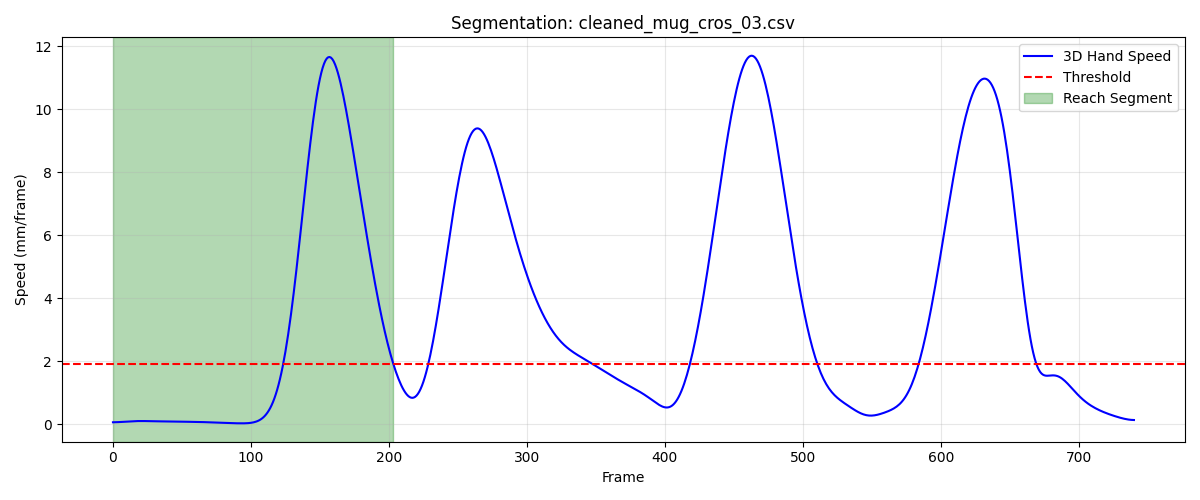

The table this chart was drawn from, first rows:
frame, sub_frame, shoulderr_x, shoulderr_y, shoulderr_z, humr1_x, humr1_y, humr1_z, humr2_x, humr2_y, humr2_z, humr3_x, humr3_y, humr3_z, humr4_x, humr4_y, humr4_z, humr5_x, humr5_y, humr5_z, humr6_x, humr6_y, humr6_z, humr7_x
1, 0, 148.8, -663.1, 654.5, 191, -658.3, 492.6, 196.7, -662.1, 420.2, 195.6, -710.4, 496.1, 137.5, -631, 468.8, 191.3, -722.4, 438.1, 154.2, -639.6, 414.5, 149.3
2, 0, 148.9, -663.2, 654.5, 191.1, -658.4, 492.6, 196.8, -662.2, 420.2, 195.6, -710.5, 496.2, 137.5, -631.2, 468.9, 191.3, -722.6, 438.1, 154.3, -639.7, 414.5, 149.3
3, 0, 148.9, -663.3, 654.5, 191.1, -658.6, 492.6, 196.8, -662.3, 420.3, 195.7, -710.6, 496.2, 137.5, -631.3, 468.9, 191.4, -722.7, 438.2, 154.3, -639.8, 414.6, 149.4
4, 0, 148.9, -663.4, 654.6, 191.1, -658.7, 492.7, 196.8, -662.5, 420.3, 195.7, -710.8, 496.2, 137.6, -631.4, 468.9, 191.4, -722.9, 438.2, 154.3, -640, 414.6, 149.4
5, 0, 148.9, -663.6, 654.6, 191.2, -658.8, 492.7, 196.9, -662.6, 420.3, 195.8, -710.9, 496.3, 137.6, -631.5, 469, 191.5, -723, 438.3, 154.4, -640.1, 414.7, 149.5
6, 0, 149, -663.7, 654.7, 191.2, -658.9, 492.7, 196.9, -662.7, 420.4, 195.8, -711, 496.3, 137.6, -631.7, 469, 191.6, -723.1, 438.3, 154.4, -640.2, 414.7, 149.5
7, 0, 149, -663.8, 654.7, 191.2, -659, 492.8, 197, -662.8, 420.4, 195.9, -711.1, 496.4, 137.7, -631.8, 469, 191.6, -723.2, 438.3, 154.4, -640.3, 414.7, 149.6
8, 0, 149, -663.9, 654.7, 191.3, -659.1, 492.8, 197, -662.9, 420.4, 195.9, -711.2, 496.4, 137.7, -631.9, 469.1, 191.7, -723.4, 438.4, 154.4, -640.4, 414.7, 149.6
9, 0, 149.1, -664, 654.7, 191.3, -659.2, 492.8, 197, -663, 420.4, 196, -711.3, 496.4, 137.8, -632, 469.1, 191.7, -723.5, 438.4, 154.5, -640.5, 414.8, 149.7
10, 0, 149.1, -664.1, 654.8, 191.3, -659.3, 492.9, 197, -663.1, 420.5, 196, -711.4, 496.5, 137.8, -632.1, 469.1, 191.7, -723.6, 438.4, 154.5, -640.7, 414.8, 149.7
11, 0, 149.1, -664.2, 654.8, 191.4, -659.4, 492.9, 197.1, -663.2, 420.5, 196, -711.5, 496.5, 137.9, -632.2, 469.2, 191.8, -723.7, 438.5, 154.5, -640.8, 414.8, 149.8
12, 0, 149.1, -664.3, 654.8, 191.4, -659.5, 492.9, 197.1, -663.3, 420.5, 196.1, -711.6, 496.5, 137.9, -632.3, 469.2, 191.8, -723.8, 438.5, 154.6, -640.9, 414.8, 149.8
13, 0, 149.2, -664.4, 654.8, 191.4, -659.6, 492.9, 197.1, -663.4, 420.5, 196.1, -711.7, 496.5, 137.9, -632.4, 469.2, 191.9, -723.9, 438.5, 154.6, -641, 414.9, 149.8
14, 0, 149.2, -664.5, 654.9, 191.5, -659.7, 492.9, 197.1, -663.5, 420.6, 196.2, -711.8, 496.6, 138, -632.5, 469.3, 191.9, -723.9, 438.5, 154.6, -641.1, 414.9, 149.9
15, 0, 149.2, -664.6, 654.9, 191.5, -659.8, 493, 197.2, -663.6, 420.6, 196.2, -711.9, 496.6, 138, -632.6, 469.3, 191.9, -724, 438.6, 154.6, -641.2, 414.9, 149.9
16, 0, 149.2, -664.7, 654.9, 191.5, -659.9, 493, 197.2, -663.7, 420.6, 196.3, -712, 496.6, 138, -632.7, 469.3, 192, -724.1, 438.6, 154.7, -641.3, 414.9, 150
17, 0, 149.2, -664.8, 654.9, 191.6, -660, 493, 197.2, -663.8, 420.6, 196.3, -712.1, 496.6, 138, -632.8, 469.3, 192, -724.2, 438.6, 154.7, -641.4, 415, 150
18, 0, 149.2, -664.9, 654.9, 191.6, -660.1, 493, 197.2, -663.9, 420.7, 196.4, -712.2, 496.7, 138.1, -632.9, 469.4, 192, -724.3, 438.6, 154.7, -641.5, 415, 150
19, 0, 149.3, -665, 655, 191.6, -660.2, 493, 197.2, -664, 420.7, 196.4, -712.3, 496.7, 138.1, -633, 469.4, 192.1, -724.4, 438.7, 154.7, -641.6, 415, 150.1
20, 0, 149.3, -665.2, 655, 191.6, -660.3, 493.1, 197.2, -664.1, 420.7, 196.4, -712.4, 496.7, 138.1, -633.1, 469.4, 192.1, -724.5, 438.7, 154.8, -641.7, 415, 150.1
21, 0, 149.3, -665.3, 655, 191.6, -660.4, 493.1, 197.3, -664.2, 420.7, 196.5, -712.5, 496.8, 138.1, -633.2, 469.4, 192.1, -724.6, 438.7, 154.8, -641.8, 415, 150.1
22, 0, 149.3, -665.4, 655, 191.6, -660.5, 493.1, 197.3, -664.3, 420.8, 196.5, -712.6, 496.8, 138.1, -633.3, 469.4, 192.2, -724.7, 438.7, 154.8, -641.9, 415.1, 150.1
23, 0, 149.3, -665.5, 655.1, 191.7, -660.6, 493.1, 197.3, -664.4, 420.8, 196.5, -712.7, 496.8, 138.1, -633.4, 469.5, 192.2, -724.8, 438.7, 154.8, -642, 415.1, 150.2
24, 0, 149.3, -665.6, 655.1, 191.7, -660.7, 493.1, 197.3, -664.5, 420.8, 196.5, -712.8, 496.8, 138.1, -633.5, 469.5, 192.2, -724.9, 438.8, 154.8, -642.1, 415.1, 150.2
25, 0, 149.3, -665.8, 655.1, 191.7, -660.8, 493.2, 197.3, -664.6, 420.8, 196.5, -712.9, 496.8, 138.1, -633.6, 469.5, 192.2, -725, 438.8, 154.8, -642.3, 415.1, 150.2
26, 0, 149.3, -665.9, 655.1, 191.7, -660.9, 493.2, 197.3, -664.7, 420.8, 196.5, -713, 496.8, 138.1, -633.7, 469.5, 192.3, -725.2, 438.8, 154.8, -642.4, 415.1, 150.3
27, 0, 149.3, -666, 655.1, 191.7, -661, 493.2, 197.3, -664.8, 420.8, 196.5, -713.1, 496.8, 138.1, -633.8, 469.5, 192.3, -725.3, 438.8, 154.8, -642.5, 415.1, 150.3
28, 0, 149.3, -666.1, 655.1, 191.7, -661.1, 493.2, 197.3, -664.9, 420.8, 196.6, -713.2, 496.9, 138.1, -634, 469.6, 192.3, -725.4, 438.8, 154.8, -642.6, 415.2, 150.3
29, 0, 149.3, -666.2, 655.1, 191.7, -661.2, 493.2, 197.3, -665.1, 420.9, 196.6, -713.3, 496.9, 138.1, -634.1, 469.6, 192.3, -725.5, 438.8, 154.8, -642.7, 415.2, 150.3
30, 0, 149.3, -666.4, 655.1, 191.7, -661.3, 493.2, 197.3, -665.2, 420.9, 196.6, -713.5, 496.9, 138.1, -634.2, 469.6, 192.3, -725.6, 438.8, 154.8, -642.8, 415.2, 150.4
31, 0, 149.2, -666.5, 655.2, 191.7, -661.4, 493.3, 197.3, -665.3, 420.9, 196.6, -713.6, 496.9, 138.1, -634.3, 469.6, 192.3, -725.7, 438.8, 154.8, -642.9, 415.2, 150.4
32, 0, 149.2, -666.6, 655.2, 191.7, -661.6, 493.3, 197.3, -665.4, 420.9, 196.6, -713.7, 496.9, 138.1, -634.4, 469.6, 192.3, -725.8, 438.9, 154.8, -643, 415.2, 150.4
33, 0, 149.2, -666.8, 655.2, 191.7, -661.7, 493.3, 197.3, -665.5, 420.9, 196.6, -713.8, 496.9, 138.1, -634.5, 469.6, 192.3, -725.9, 438.9, 154.8, -643.1, 415.2, 150.4
34, 0, 149.2, -666.9, 655.2, 191.7, -661.8, 493.3, 197.3, -665.6, 420.9, 196.6, -713.9, 496.9, 138.1, -634.6, 469.7, 192.3, -726, 438.9, 154.7, -643.2, 415.2, 150.4
35, 0, 149.2, -667, 655.2, 191.6, -661.9, 493.3, 197.3, -665.7, 421, 196.5, -714, 496.9, 138.1, -634.7, 469.7, 192.3, -726.1, 438.9, 154.7, -643.3, 415.2, 150.4
36, 0, 149.2, -667.2, 655.2, 191.6, -662, 493.4, 197.3, -665.8, 421, 196.5, -714.2, 496.9, 138.1, -634.9, 469.7, 192.2, -726.2, 438.9, 154.7, -643.5, 415.3, 150.4
37, 0, 149.2, -667.3, 655.2, 191.6, -662.2, 493.4, 197.3, -665.9, 421, 196.5, -714.3, 496.9, 138.1, -635, 469.7, 192.2, -726.3, 438.9, 154.7, -643.6, 415.3, 150.4
38, 0, 149.2, -667.5, 655.3, 191.6, -662.3, 493.4, 197.3, -666, 421, 196.5, -714.4, 496.9, 138.1, -635.1, 469.8, 192.2, -726.5, 438.9, 154.7, -643.7, 415.3, 150.4
39, 0, 149.2, -667.7, 655.3, 191.6, -662.4, 493.4, 197.2, -666.2, 421, 196.5, -714.6, 497, 138.1, -635.3, 469.8, 192.2, -726.6, 438.9, 154.7, -643.8, 415.3, 150.4
40, 0, 149.2, -667.8, 655.3, 191.6, -662.6, 493.4, 197.2, -666.3, 421, 196.5, -714.7, 497, 138.1, -635.4, 469.8, 192.2, -726.7, 438.9, 154.7, -644, 415.4, 150.3
41, 0, 149.2, -668, 655.3, 191.6, -662.7, 493.4, 197.2, -666.4, 421, 196.5, -714.8, 497, 138.1, -635.5, 469.8, 192.2, -726.9, 438.9, 154.7, -644.1, 415.4, 150.3
42, 0, 149.2, -668.1, 655.3, 191.6, -662.9, 493.4, 197.2, -666.6, 421, 196.5, -715, 497, 138.1, -635.7, 469.8, 192.2, -727, 438.9, 154.7, -644.2, 415.4, 150.3
43, 0, 149.2, -668.3, 655.3, 191.6, -663, 493.4, 197.2, -666.7, 421, 196.5, -715.1, 497, 138.1, -635.8, 469.8, 192.2, -727.1, 438.9, 154.7, -644.4, 415.4, 150.3
44, 0, 149.2, -668.5, 655.3, 191.6, -663.2, 493.4, 197.2, -666.9, 421, 196.5, -715.3, 497, 138.1, -636, 469.8, 192.2, -727.3, 438.9, 154.8, -644.5, 415.4, 150.3
45, 0, 149.2, -668.6, 655.3, 191.6, -663.3, 493.4, 197.2, -667, 421, 196.5, -715.5, 497, 138.1, -636.1, 469.8, 192.2, -727.5, 438.9, 154.8, -644.7, 415.4, 150.3
46, 0, 149.2, -668.8, 655.3, 191.6, -663.5, 493.4, 197.2, -667.2, 421, 196.5, -715.6, 496.9, 138.1, -636.2, 469.8, 192.2, -727.6, 438.8, 154.8, -644.8, 415.4, 150.3
47, 0, 149.2, -669, 655.3, 191.6, -663.7, 493.4, 197.2, -667.3, 421, 196.5, -715.8, 496.9, 138.1, -636.4, 469.8, 192.2, -727.8, 438.8, 154.7, -644.9, 415.4, 150.3
48, 0, 149.2, -669.2, 655.3, 191.6, -663.8, 493.4, 197.2, -667.5, 421, 196.5, -715.9, 496.9, 138.1, -636.5, 469.7, 192.2, -727.9, 438.8, 154.7, -645.1, 415.4, 150.3
49, 0, 149.2, -669.3, 655.3, 191.6, -664, 493.4, 197.2, -667.6, 421, 196.5, -716.1, 496.9, 138.1, -636.7, 469.7, 192.2, -728.1, 438.8, 154.7, -645.2, 415.3, 150.2
50, 0, 149.2, -669.5, 655.2, 191.6, -664.1, 493.4, 197.2, -667.7, 421, 196.5, -716.3, 496.9, 138.1, -636.8, 469.7, 192.2, -728.2, 438.8, 154.7, -645.3, 415.3, 150.2
51, 0, 149.2, -669.7, 655.2, 191.6, -664.3, 493.4, 197.2, -667.9, 421, 196.5, -716.4, 496.9, 138.1, -637, 469.7, 192.2, -728.4, 438.8, 154.7, -645.5, 415.3, 150.2
52, 0, 149.1, -669.9, 655.2, 191.6, -664.5, 493.4, 197.2, -668, 421, 196.5, -716.6, 496.9, 138, -637.2, 469.7, 192.2, -728.5, 438.7, 154.7, -645.6, 415.3, 150.2
53, 0, 149.1, -670, 655.2, 191.6, -664.6, 493.4, 197.2, -668.2, 421, 196.5, -716.7, 496.9, 138, -637.3, 469.7, 192.2, -728.7, 438.7, 154.7, -645.8, 415.3, 150.2
54, 0, 149.1, -670.2, 655.2, 191.6, -664.8, 493.4, 197.2, -668.4, 421, 196.5, -716.9, 496.8, 138, -637.5, 469.7, 192.2, -728.9, 438.7, 154.7, -645.9, 415.3, 150.1
55, 0, 149.1, -670.4, 655.2, 191.6, -665, 493.4, 197.2, -668.5, 421, 196.5, -717.1, 496.8, 138, -637.7, 469.7, 192.2, -729, 438.7, 154.7, -646.1, 415.3, 150.1
56, 0, 149.1, -670.6, 655.2, 191.6, -665.1, 493.4, 197.2, -668.7, 421, 196.5, -717.2, 496.8, 138, -637.8, 469.7, 192.1, -729.2, 438.7, 154.7, -646.2, 415.3, 150.1
57, 0, 149.1, -670.8, 655.2, 191.6, -665.3, 493.4, 197.2, -668.8, 421, 196.5, -717.4, 496.8, 138, -638.0, 469.7, 192.1, -729.4, 438.7, 154.7, -646.4, 415.3, 150.1
58, 0, 149.1, -671, 655.2, 191.6, -665.5, 493.3, 197.2, -669, 421, 196.4, -717.5, 496.8, 138, -638.2, 469.7, 192.1, -729.5, 438.7, 154.7, -646.5, 415.3, 150.1
59, 0, 149.1, -671.2, 655.2, 191.6, -665.7, 493.3, 197.2, -669.2, 421, 196.4, -717.7, 496.8, 138, -638.3, 469.7, 192.1, -729.7, 438.6, 154.8, -646.7, 415.3, 150.1
60, 0, 149.1, -671.3, 655.2, 191.6, -665.8, 493.3, 197.2, -669.3, 421, 196.4, -717.9, 496.7, 138, -638.5, 469.7, 192, -729.8, 438.6, 154.8, -646.9, 415.3, 150
... 144 more rows
